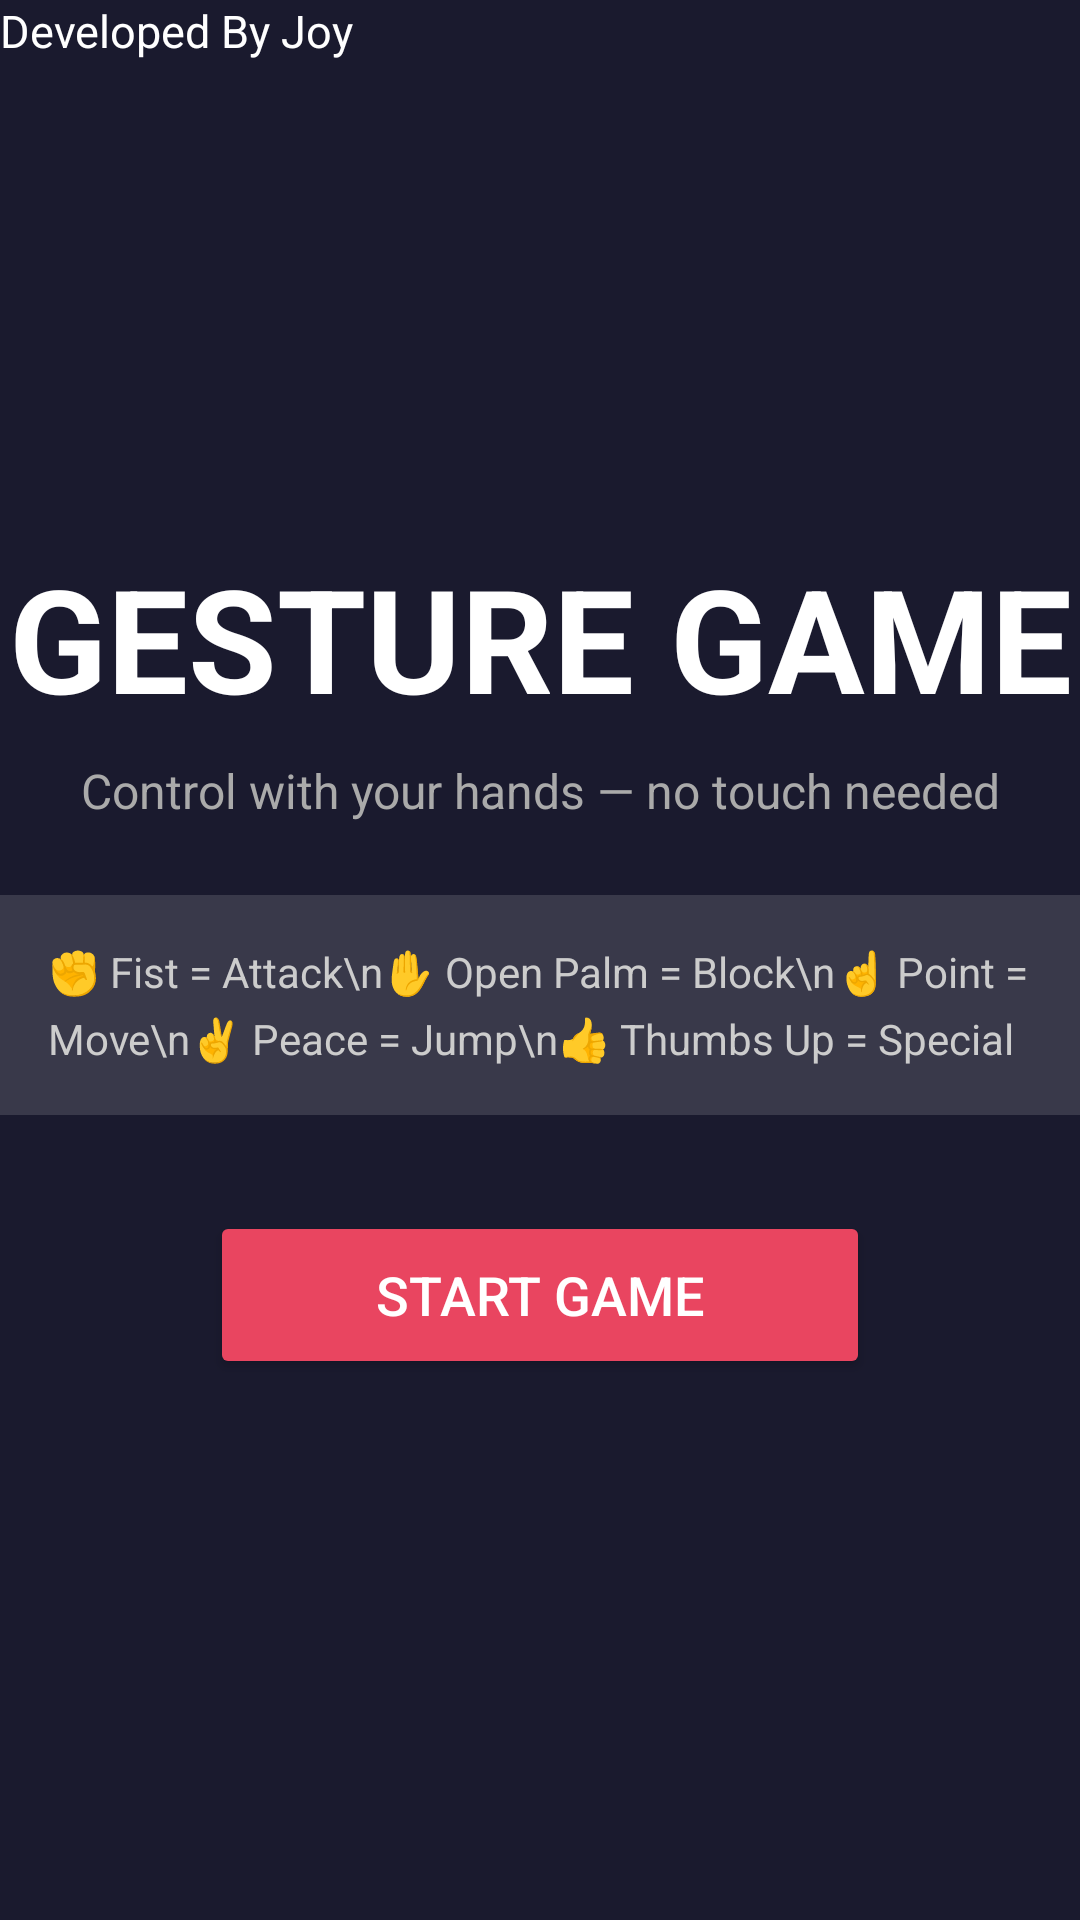

Here is an Android app screen rendered from its layout file. Give the layout XML and the strings, colors and styles it references.
<!-- AndroidManifest.xml: application theme Theme.AppCompat.Light.NoActionBar -->
<!-- res/layout/activity_main.xml -->
<?xml version="1.0" encoding="utf-8"?>
<androidx.constraintlayout.widget.ConstraintLayout
    xmlns:android="http://schemas.android.com/apk/res/android"
    xmlns:app="http://schemas.android.com/apk/res-auto"
    xmlns:tools="http://schemas.android.com/tools"
    android:layout_width="match_parent"
    android:layout_height="match_parent"
    android:background="#1a1a2e">

    <TextView
        android:id="@+id/tvTitle"
        android:layout_width="wrap_content"
        android:layout_height="wrap_content"
        android:text="GESTURE GAME"
        android:textColor="#ffffff"
        android:textSize="48sp"
        android:textStyle="bold"
        app:layout_constraintBottom_toTopOf="@id/tvSubtitle"
        app:layout_constraintEnd_toEndOf="parent"
        app:layout_constraintStart_toStartOf="parent"
        app:layout_constraintTop_toTopOf="parent"
        app:layout_constraintVertical_chainStyle="packed"/>

    <TextView
        android:id="@+id/tvSubtitle"
        android:layout_width="wrap_content"
        android:layout_height="wrap_content"
        android:text="Control with your hands — no touch needed"
        android:textColor="#aaaaaa"
        android:textSize="16sp"
        android:layout_marginTop="8dp"
        app:layout_constraintTop_toBottomOf="@id/tvTitle"
        app:layout_constraintStart_toStartOf="parent"
        app:layout_constraintEnd_toEndOf="parent"
        app:layout_constraintBottom_toTopOf="@id/tvInstructions"/>

    <TextView
        android:id="@+id/tvInstructions"
        android:layout_width="wrap_content"
        android:layout_height="wrap_content"
        android:layout_marginTop="24dp"
        android:padding="16dp"
        android:text="✊ Fist = Attack\n✋ Open Palm = Block\n☝ Point = Move\n✌ Peace = Jump\n👍 Thumbs Up = Special"
        android:textColor="#cccccc"
        android:textSize="14sp"
        android:lineSpacingExtra="6dp"
        android:background="#22ffffff"
        app:layout_constraintTop_toBottomOf="@id/tvSubtitle"
        app:layout_constraintStart_toStartOf="parent"
        app:layout_constraintEnd_toEndOf="parent"
        app:layout_constraintBottom_toTopOf="@id/btnStart"/>

    <Button
        android:id="@+id/btnStart"
        android:layout_width="220dp"
        android:layout_height="56dp"
        android:text="START GAME"
        android:textColor="#ffffff"
        android:textSize="18sp"
        android:backgroundTint="#e94560"
        android:layout_marginTop="32dp"
        app:layout_constraintTop_toBottomOf="@id/tvInstructions"
        app:layout_constraintStart_toStartOf="parent"
        app:layout_constraintEnd_toEndOf="parent"
        app:layout_constraintBottom_toBottomOf="parent"/>

    <TextView
        android:layout_width="wrap_content"
        android:layout_height="30dp"
        android:text="Developed By Joy"
        android:textColor="@color/white"
        android:textSize="15sp"
        tools:layout_editor_absoluteX="16dp"
        tools:layout_editor_absoluteY="16dp" />
</androidx.constraintlayout.widget.ConstraintLayout>
<!-- resources referenced by this layout -->
<resources>

  <!-- not gathered from this repository: default colours our renderer supplied (Android Studio template values) -->
  <color name="white">#FFFFFFFF</color>
</resources>
